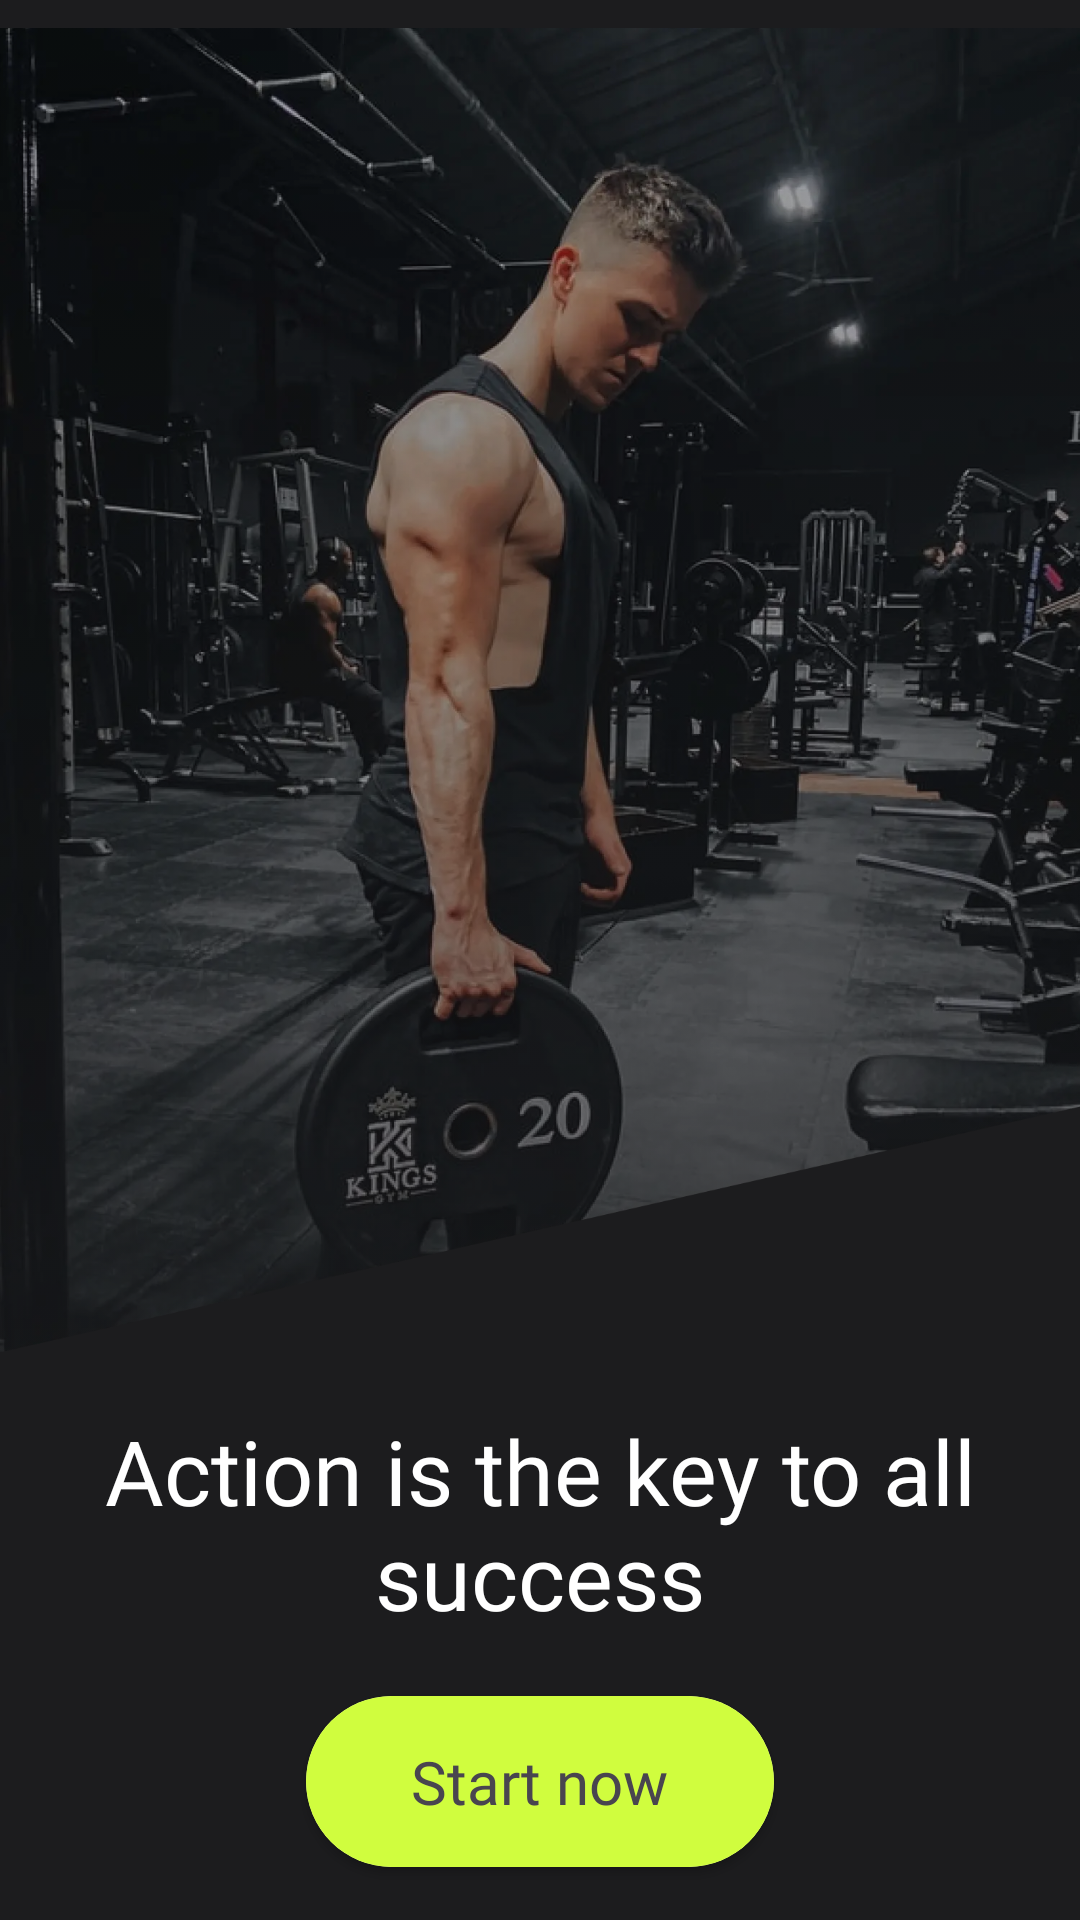

This screen was rendered from an Android layout file. Write that file and the resources it references.
<!-- AndroidManifest.xml: application theme Theme.HomeWorkout -->
<!-- res/layout/fragment_on_board_item3.xml -->
<?xml version="1.0" encoding="utf-8"?>
<LinearLayout xmlns:android="http://schemas.android.com/apk/res/android"
    xmlns:tools="http://schemas.android.com/tools"
    android:layout_width="match_parent"
    android:layout_height="match_parent"
    xmlns:app="http://schemas.android.com/apk/res-auto"
    tools:context=".ui.onBoard.OnBoardItem3"
    android:background="@color/main_background"
    android:orientation="vertical">
    <ImageView
        android:layout_width="match_parent"
        android:layout_height="wrap_content"
        android:src="@drawable/onboard_bg3"/>
    <TextView
        android:layout_width="match_parent"
        android:layout_height="wrap_content"
        android:text="Action is the key to all success"
        android:gravity="center"
        android:textColor="@color/white"
        android:textSize="30sp"
        android:fontFamily="@font/afacad_bold"
        android:paddingHorizontal="20dp"
        android:layout_marginTop="10dp"/>

    <androidx.cardview.widget.CardView

        android:layout_width="wrap_content"
        android:layout_height="wrap_content"
        app:cardCornerRadius="30dp"
        android:layout_gravity="center"
        android:layout_marginTop="20dp">
        <TextView
            android:id="@+id/startBtn"
            android:layout_width="wrap_content"
            android:layout_height="wrap_content"
            android:text="Start now"
            android:paddingVertical="15dp"
            android:paddingHorizontal="35dp"
            android:fontFamily="@font/afacad_bold"
            android:textSize="20sp"
            android:background="#D0FD3E"
            />
    </androidx.cardview.widget.CardView>


</LinearLayout>
<!-- resources referenced by this layout -->
<resources>
  <color name="main_background">#1C1C1E</color>
  <color name="white">#FFFFFFFF</color>
  <!-- drawable onboard_bg3: webp bitmap (drawable, 143852 bytes) -->
  <style name="Theme.HomeWorkout" parent="Base.Theme.HomeWorkout">
          <item name="android:colorControlNormal">#c5c5c5</item>
          <item name="android:colorControlActivated">#90A4AE</item>  //black color
          <item name="android:colorControlHighlight">#000000</item>
      </style>
  <style name="Base.Theme.HomeWorkout" parent="Theme.Material3.DayNight.NoActionBar">
          <item name="colorControlNormal">#c5c5c5</item>
          <item name="colorControlActivated">#000000</item>  //black color
          <item name="colorControlHighlight">#000000</item>
      </style>
</resources>
